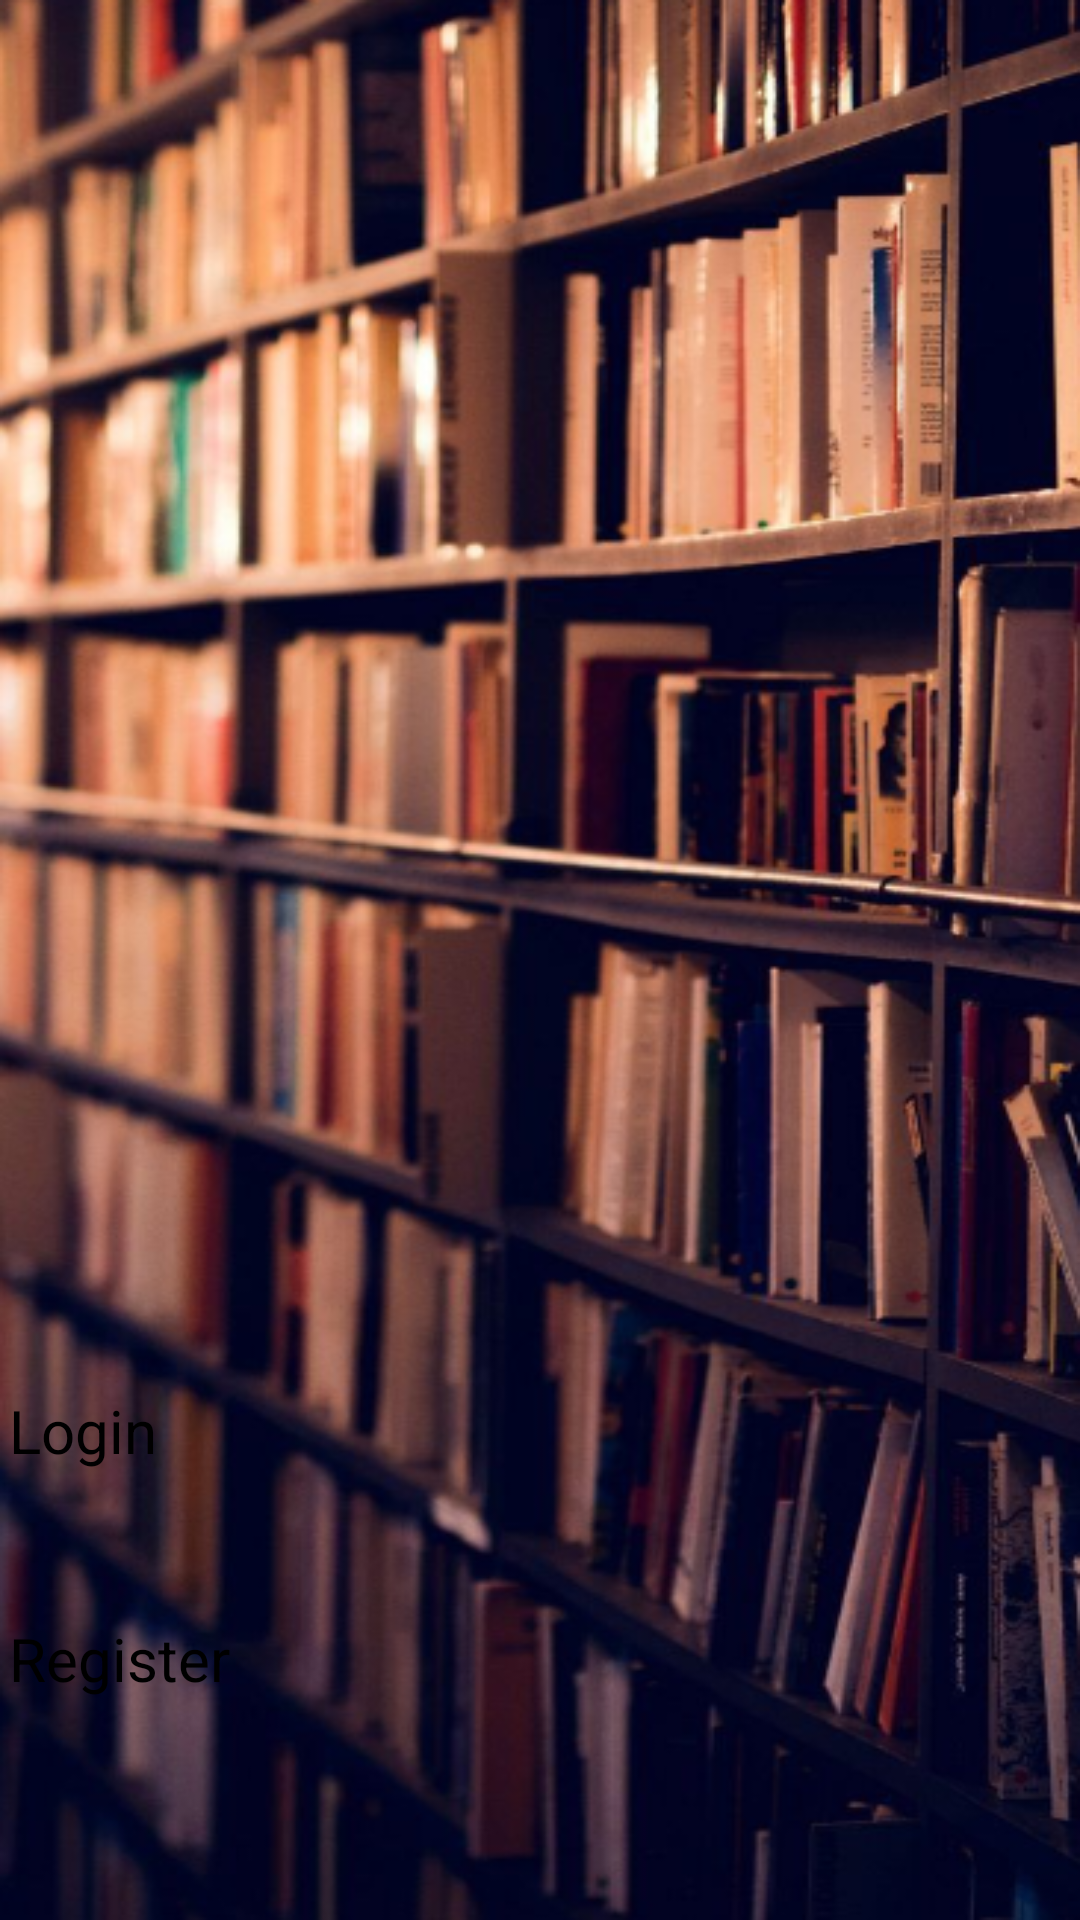

Layout XML and referenced resources for this Android screen:
<!-- AndroidManifest.xml: application theme Theme.Mini2 -->
<!-- res/layout/activity_main4.xml -->
<?xml version="1.0" encoding="utf-8"?>
<androidx.constraintlayout.widget.ConstraintLayout xmlns:android="http://schemas.android.com/apk/res/android"
    xmlns:app="http://schemas.android.com/apk/res-auto"
    xmlns:tools="http://schemas.android.com/tools"
    android:layout_width="match_parent"
    android:layout_height="match_parent"
    android:background="@drawable/bg2"
    tools:context=".MainActivity4">



    <Button
        android:id="@+id/button"
        android:layout_width="354dp"
        android:layout_height="57dp"
        android:background="@drawable/transparent_bg_bordered_button"
        android:backgroundTint="#79FFFFFF"
        android:onClick="Register"
        android:text="Register"
        android:textSize="20sp"
        app:layout_constraintBottom_toBottomOf="parent"
        app:layout_constraintEnd_toEndOf="parent"
        app:layout_constraintHorizontal_bias="0.508"
        app:layout_constraintStart_toStartOf="parent"
        app:layout_constraintTop_toTopOf="parent"
        app:layout_constraintVertical_bias="0.925" />

    <Button
        android:id="@+id/button2"
        android:layout_width="354dp"
        android:layout_height="57dp"
        android:background="@drawable/transparent_bg_bordered_button"
        android:backgroundTint="#79FFFFFF"
        android:onClick="Login"
        android:text="Login"
        android:textSize="20sp"
        app:layout_constraintBottom_toBottomOf="parent"
        app:layout_constraintEnd_toEndOf="parent"
        app:layout_constraintHorizontal_bias="0.491"
        app:layout_constraintStart_toStartOf="parent"
        app:layout_constraintTop_toTopOf="parent"
        app:layout_constraintVertical_bias="0.795" />

    <ImageView
        android:id="@+id/imageView"
        android:layout_width="200dp"
        android:layout_height="200dp"
        app:layout_constraintBottom_toBottomOf="parent"
        app:layout_constraintEnd_toEndOf="parent"
        app:layout_constraintHorizontal_bias="0.497"
        app:layout_constraintStart_toStartOf="parent"
        app:layout_constraintTop_toTopOf="parent"
        app:layout_constraintVertical_bias="0.242"
        app:srcCompat="@drawable/logo" />
</androidx.constraintlayout.widget.ConstraintLayout>
<!-- resources referenced by this layout -->
<resources>
  <!-- drawable bg2: png bitmap (drawable, 442814 bytes) -->
  <!-- drawable logo: png bitmap (drawable, 249899 bytes) -->
</resources>
